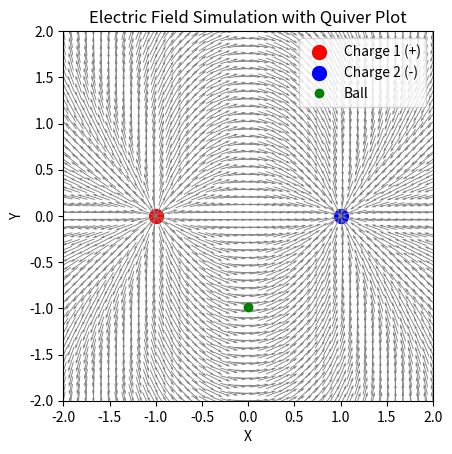

This figure's Python source:
import numpy as np
from matplotlib.animation import FuncAnimation

import matplotlib.pyplot as plt

# Constants
k = 8.99e9  # Coulomb's constant (N·m²/C²)
q1 = 1e-6   # Charge 1 (Coulombs)
q2 = -1e-6  # Charge 2 (Coulombs)
r1 = np.array([-1.0, 0.0])  # Position of charge 1
r2 = np.array([1.0, 0.0])   # Position of charge 2
ball_pos = np.array([0.0, -1.0])  # Start directly between the charges, below the midpoint
ball_velocity = np.array([0.0, 0.5])  # Initial velocity directed upwards

# Grid for field visualization
x = np.linspace(-2, 2, 50)
y = np.linspace(-2, 2, 50)
X, Y = np.meshgrid(x, y)

# Function to calculate electric field
def electric_field(q, r_source, x, y):
    r = np.sqrt((x - r_source[0])**2 + (y - r_source[1])**2)
    r_hat_x = (x - r_source[0]) / r
    r_hat_y = (y - r_source[1]) / r
    E_magnitude = k * q / r**2
    return E_magnitude * r_hat_x, E_magnitude * r_hat_y

# Calculate the total electric field
Ex1, Ey1 = electric_field(q1, r1, X, Y)
Ex2, Ey2 = electric_field(q2, r2, X, Y)
Ex = Ex1 + Ex2
Ey = Ey1 + Ey2

# Normalize the field for quiver plot
E_magnitude = np.sqrt(Ex**2 + Ey**2)
Ex /= E_magnitude
Ey /= E_magnitude

# Plot setup
fig, ax = plt.subplots()
ax.set_xlim(-2, 2)
ax.set_ylim(-2, 2)
ax.set_aspect('equal')
ax.set_title("Electric Field Simulation with Quiver Plot")
ax.set_xlabel("X")
ax.set_ylabel("Y")

# Plot charges
ax.scatter(*r1, color='red', s=100, label="Charge 1 (+)")
ax.scatter(*r2, color='blue', s=100, label="Charge 2 (-)")

# Plot electric field vectors using quiver
quiver = ax.quiver(X, Y, Ex, Ey, color='gray', scale=20, pivot='middle')

# Plot ball
ball, = ax.plot([], [], 'go', label="Ball")

# Update function for animation
def update(frame):
    global ball_pos, ball_velocity, quiver
    # Calculate net force on the ball
    r_ball_to_q1 = ball_pos - r1
    r_ball_to_q2 = ball_pos - r2
    F1 = k * q1 / np.linalg.norm(r_ball_to_q1)**2 * r_ball_to_q1 / np.linalg.norm(r_ball_to_q1)
    F2 = k * q2 / np.linalg.norm(r_ball_to_q2)**2 * r_ball_to_q2 / np.linalg.norm(r_ball_to_q2)
    F_net = F1 + F2

    # Only consider the vertical component of the net force
    F_net[0] = 0  # Ignore horizontal force to keep the ball moving vertically

    # Update ball's velocity and position
    ball_velocity += F_net * 0.01  # Assume mass = 1 for simplicity
    ball_pos += ball_velocity * 0.01

    # Recalculate the electric field at each grid point
    Ex1, Ey1 = electric_field(q1, r1, X, Y)
    Ex2, Ey2 = electric_field(q2, r2, X, Y)
    Ex = Ex1 + Ex2
    Ey = Ey1 + Ey2

    # Normalize the field for quiver plot (create new variables)
    E_magnitude = np.sqrt(Ex**2 + Ey**2)
    Ex_normalized = Ex / E_magnitude
    Ey_normalized = Ey / E_magnitude

    # Update the quiver plot
    quiver.set_UVC(Ex_normalized, Ey_normalized)

    # Update ball's position in the plot
    ball.set_data([ball_pos[0]], [ball_pos[1]])
    return ball, quiver

# Create animation
ani = FuncAnimation(fig, update, frames=200, interval=50, blit=True)

# Show plot
plt.legend()
plt.show()